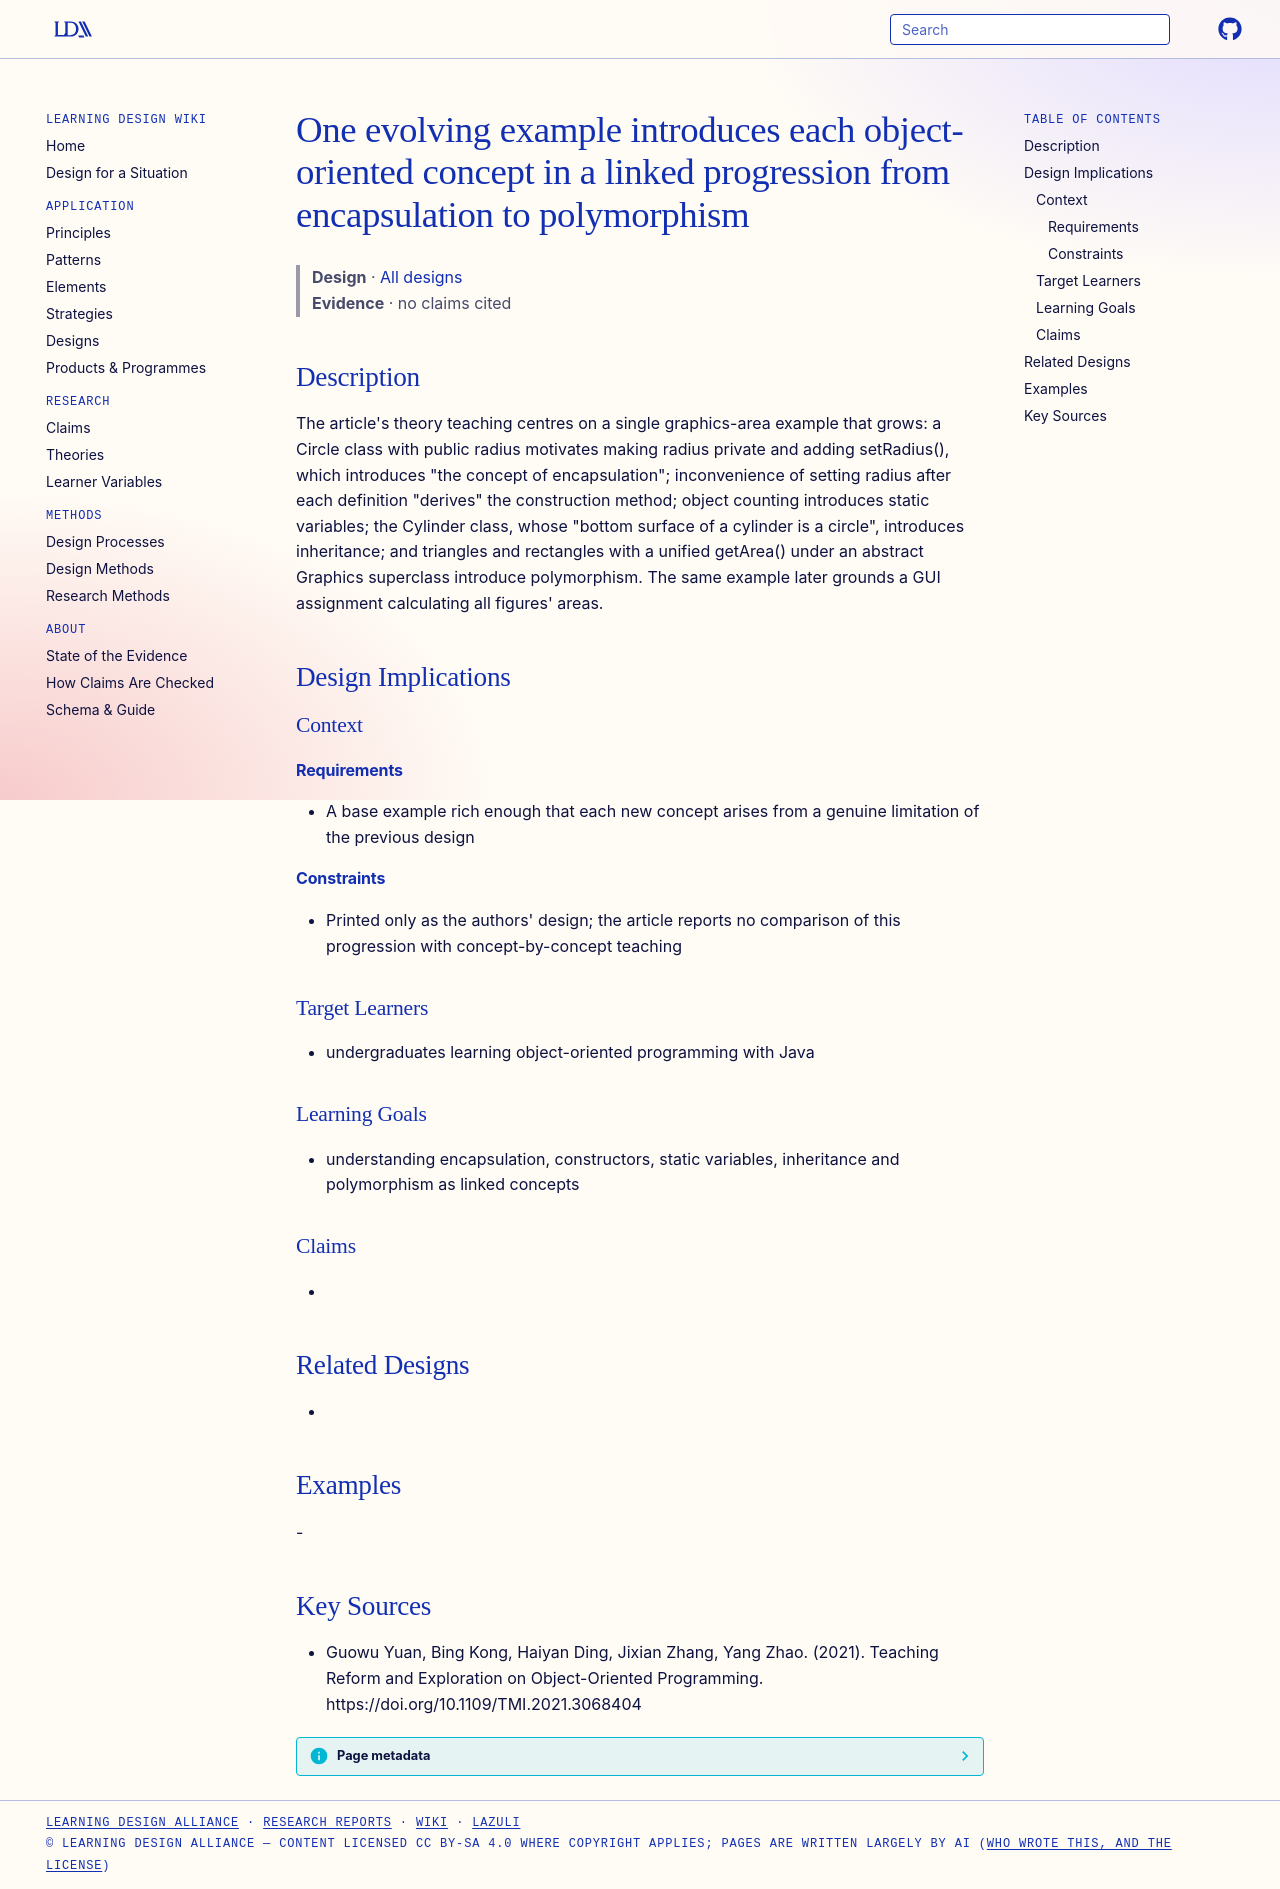

repository: Learning-Design-Alliance/learning-wiki · page: designs/evolving-graphics-area-example-progression/index.html · generator: mkdocs

---
type: design
id: evolving-graphics-area-example-progression
title: One evolving example introduces each object-oriented concept in a linked progression from encapsulation to polymorphism
description: "The article's theory teaching centres on a single graphics-area example that grows: a Circle class with public radius motivates making radius private and adding setRadius(), which introduces \"the concept of encapsulat..."
status: review
generated:
  by: "process:settle-candidates"
  at: 2026-11-21
sources:
  - id: guowu-yuan-2021
    resource: "https://doi.org/10.1109/TMI.2021.3068404"
    title: "Guowu Yuan, Bing Kong, Haiyan Ding, Jixian Zhang, Yang Zhao. (2021). Teaching Reform and Exploration on Object-Oriented Programming. https://doi.org/10.1109/TMI.2021.3068404"
    author: Guowu Yuan, Bing Kong, Haiyan Ding, Jixian Zhang, Yang Zhao
---

# One evolving example introduces each object-oriented concept in a linked progression from encapsulation to polymorphism

> **Design** · [All designs](index.md)
> **Evidence** · no claims cited

## Description
The article's theory teaching centres on a single graphics-area example that grows: a Circle class with public radius motivates making radius private and adding setRadius(), which introduces "the concept of encapsulation"; inconvenience of setting radius after each definition "derives" the construction method; object counting introduces static variables; the Cylinder class, whose "bottom surface of a cylinder is a circle", introduces inheritance; and triangles and rectangles with a unified getArea() under an abstract Graphics superclass introduce polymorphism. The same example later grounds a GUI assignment calculating all figures' areas.

## Design Implications

### Context
#### Requirements
- A base example rich enough that each new concept arises from a genuine limitation of the previous design
#### Constraints
- Printed only as the authors' design; the article reports no comparison of this progression with concept-by-concept teaching

### Target Learners
- undergraduates learning object-oriented programming with Java

### Learning Goals
- understanding encapsulation, constructors, static variables, inheritance and polymorphism as linked concepts

### Claims
- 

## Related Designs
- 

## Examples
-

## Key Sources
- Guowu Yuan, Bing Kong, Haiyan Ding, Jixian Zhang, Yang Zhao. (2021). Teaching Reform and Exploration on Object-Oriented Programming. https://doi.org/10.1109/TMI.2021.3068404
